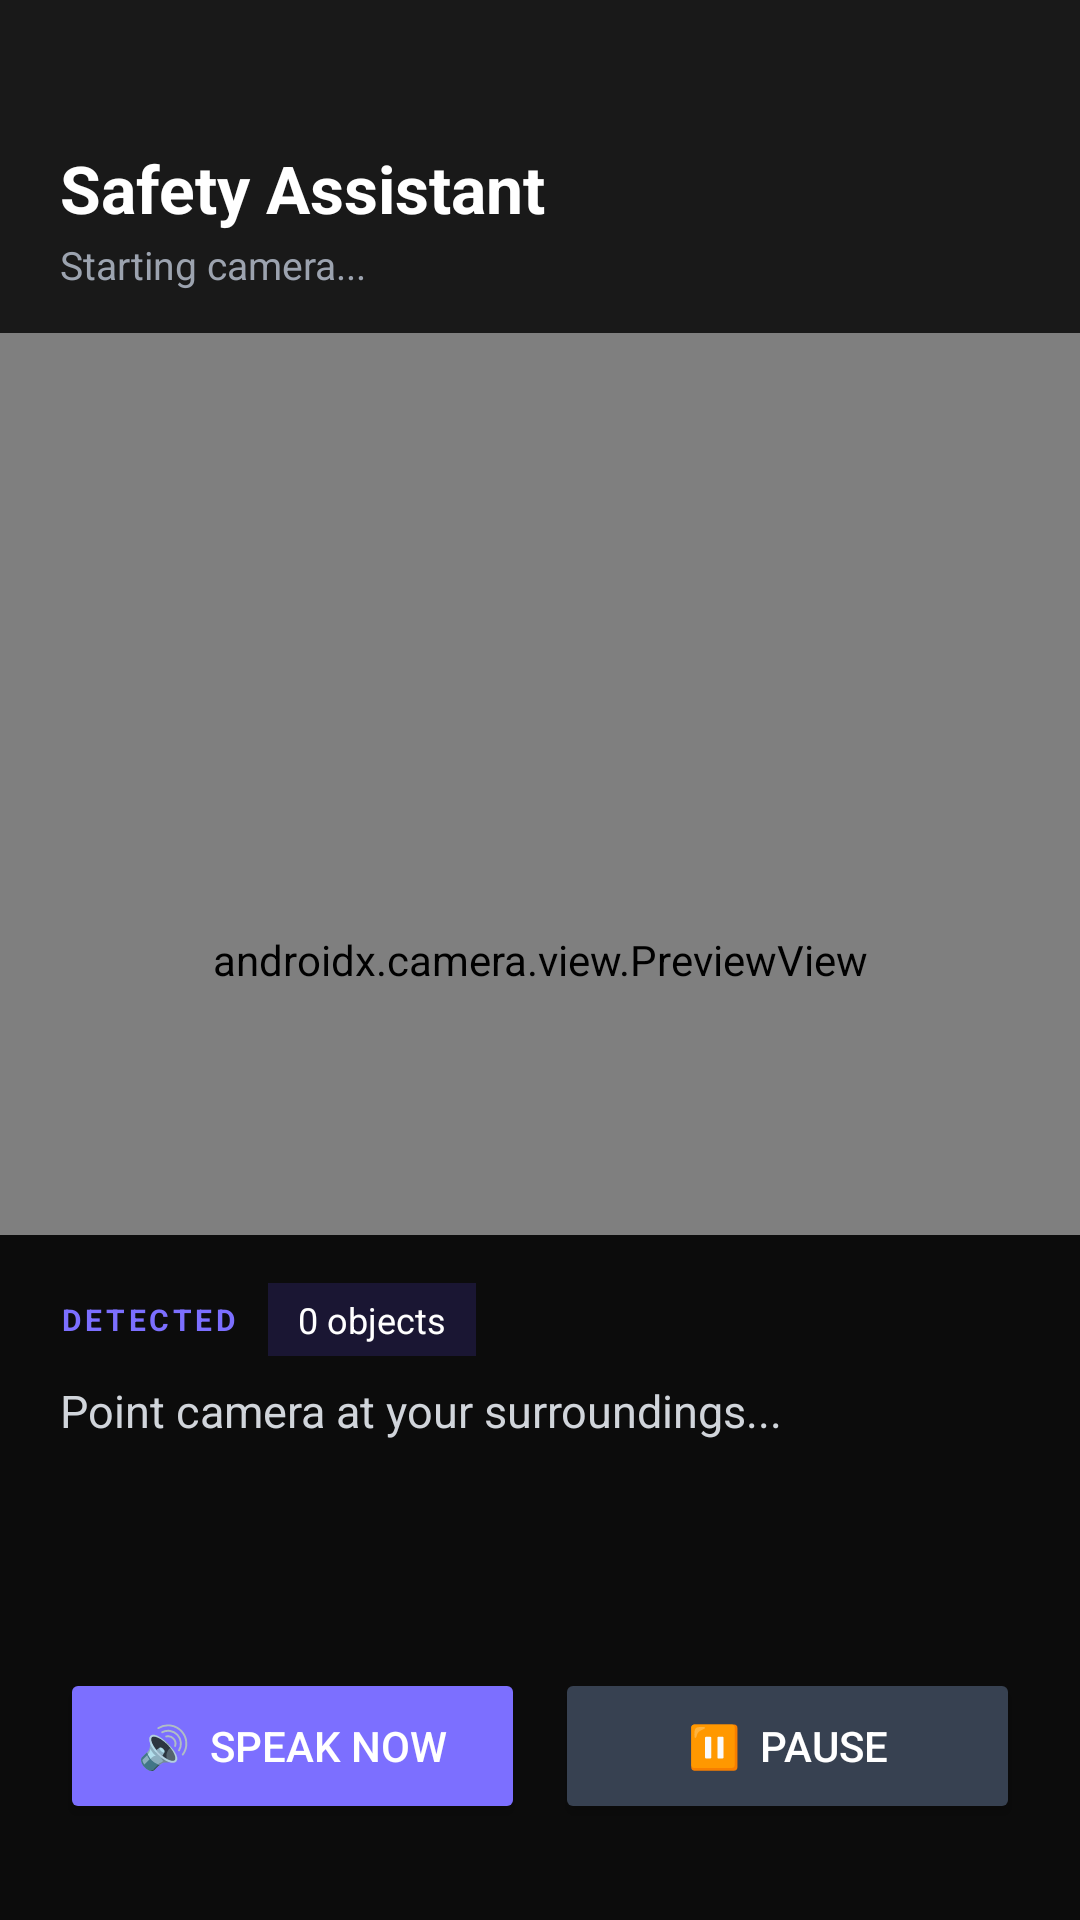

Reconstruct the res/layout file that produces this screen, plus the resources it refers to.
<!-- AndroidManifest.xml: application theme Theme_Dark -->
<!-- res/layout/activity_safety_assistant.xml -->
<?xml version="1.0" encoding="utf-8"?>
<androidx.coordinatorlayout.widget.CoordinatorLayout
    xmlns:android="http://schemas.android.com/apk/res/android"
    xmlns:app="http://schemas.android.com/apk/res-auto"
    android:layout_width="match_parent"
    android:layout_height="match_parent"
    android:background="#000000">

    
    <androidx.camera.view.PreviewView
        android:id="@+id/cameraPreview"
        android:layout_width="match_parent"
        android:layout_height="match_parent"
        app:scaleType="fillCenter"/>

    
    <LinearLayout
        android:layout_width="match_parent"
        android:layout_height="wrap_content"
        android:orientation="vertical"
        android:background="#CC000000"
        android:paddingStart="20dp"
        android:paddingEnd="20dp"
        android:paddingTop="48dp"
        android:paddingBottom="14dp">

        <TextView
            android:layout_width="wrap_content"
            android:layout_height="wrap_content"
            android:text="Safety Assistant"
            android:textSize="22sp"
            android:textColor="#FFFFFF"
            android:textStyle="bold"
            android:layout_marginBottom="2dp"/>

        <TextView
            android:id="@+id/tvCameraStatus"
            android:layout_width="wrap_content"
            android:layout_height="wrap_content"
            android:text="Starting camera..."
            android:textSize="13sp"
            android:textColor="#9CA3AF"/>
    </LinearLayout>

    
    <LinearLayout
        android:id="@+id/alertBanner"
        android:layout_width="match_parent"
        android:layout_height="wrap_content"
        android:orientation="horizontal"
        android:gravity="center"
        android:background="#CCEF4444"
        android:padding="16dp"
        android:layout_gravity="center"
        android:visibility="gone">

        <TextView
            android:id="@+id/tvAlertText"
            android:layout_width="wrap_content"
            android:layout_height="wrap_content"
            android:text="⚠ Alert"
            android:textSize="22sp"
            android:textColor="#FFFFFF"
            android:textStyle="bold"
            android:gravity="center"/>
    </LinearLayout>

    
    <LinearLayout
        android:layout_width="match_parent"
        android:layout_height="wrap_content"
        android:orientation="vertical"
        android:layout_gravity="bottom"
        android:background="#E6000000"
        android:paddingStart="20dp"
        android:paddingEnd="20dp"
        android:paddingTop="16dp"
        android:paddingBottom="32dp">

        
        <LinearLayout
            android:layout_width="match_parent"
            android:layout_height="wrap_content"
            android:orientation="horizontal"
            android:gravity="center_vertical"
            android:layout_marginBottom="8dp">

            <TextView
                android:layout_width="wrap_content"
                android:layout_height="wrap_content"
                android:text="DETECTED"
                android:textSize="10sp"
                android:textColor="?attr/colorPrimary"
                android:textStyle="bold"
                android:letterSpacing="0.12"
                android:layout_marginEnd="10dp"/>

            <TextView
                android:id="@+id/tvObjectCount"
                android:layout_width="wrap_content"
                android:layout_height="wrap_content"
                android:text="0 objects"
                android:textSize="12sp"
                android:textColor="#FFFFFF"
                android:background="?attr/colorPrimaryContainer"
                android:paddingHorizontal="10dp"
                android:paddingVertical="4dp"/>
        </LinearLayout>

        
        <TextView
            android:id="@+id/tvDetectedObjects"
            android:layout_width="match_parent"
            android:layout_height="80dp"
            android:text="Point camera at your surroundings..."
            android:textSize="15sp"
            android:textColor="#D1D5DB"
            android:gravity="top"
            android:layout_marginBottom="16dp"/>

        
        <LinearLayout
            android:layout_width="match_parent"
            android:layout_height="wrap_content"
            android:orientation="horizontal">

            <Button
                android:id="@+id/btnSpeakNow"
                android:layout_width="0dp"
                android:layout_height="52dp"
                android:layout_weight="1"
                android:text="🔊  Speak Now"
                android:textSize="14sp"
                android:textColor="?attr/colorOnPrimary"
                android:backgroundTint="?attr/colorPrimary"
                android:layout_marginEnd="10dp"
                app:cornerRadius="12dp"/>

            <Button
                android:id="@+id/btnPauseResume"
                android:layout_width="0dp"
                android:layout_height="52dp"
                android:layout_weight="1"
                android:text="⏸  Pause"
                android:textSize="14sp"
                android:textColor="#FFFFFF"
                android:backgroundTint="#374151"
                app:cornerRadius="12dp"/>
        </LinearLayout>

    </LinearLayout>

</androidx.coordinatorlayout.widget.CoordinatorLayout>
<!-- resources referenced by this layout -->
<resources>
  <style name="Theme_Dark" parent="Theme.Material3.DayNight.NoActionBar">
          <item name="colorPrimary">#7C6FFF</item>
          <item name="colorPrimaryVariant">#5A4FCC</item>
          <item name="colorOnPrimary">#FFFFFF</item>
          <item name="colorSecondary">#10B981</item>
          <item name="colorOnSecondary">#FFFFFF</item>
          <item name="colorSurface">#111827</item>
          <item name="colorOnSurface">#FFFFFF</item>
          <item name="android:colorBackground">#0A0E1A</item>
          <item name="colorOnBackground">#FFFFFF</item>
          <item name="colorError">#EF4444</item>
          <item name="android:statusBarColor">#111827</item>
          <item name="android:navigationBarColor">#0A0E1A</item>
          <item name="android:windowLightStatusBar">false</item>
          
          <item name="colorPrimaryContainer">#1A1633</item>
          <item name="colorSurfaceVariant">#1F2937</item>
      </style>
</resources>
